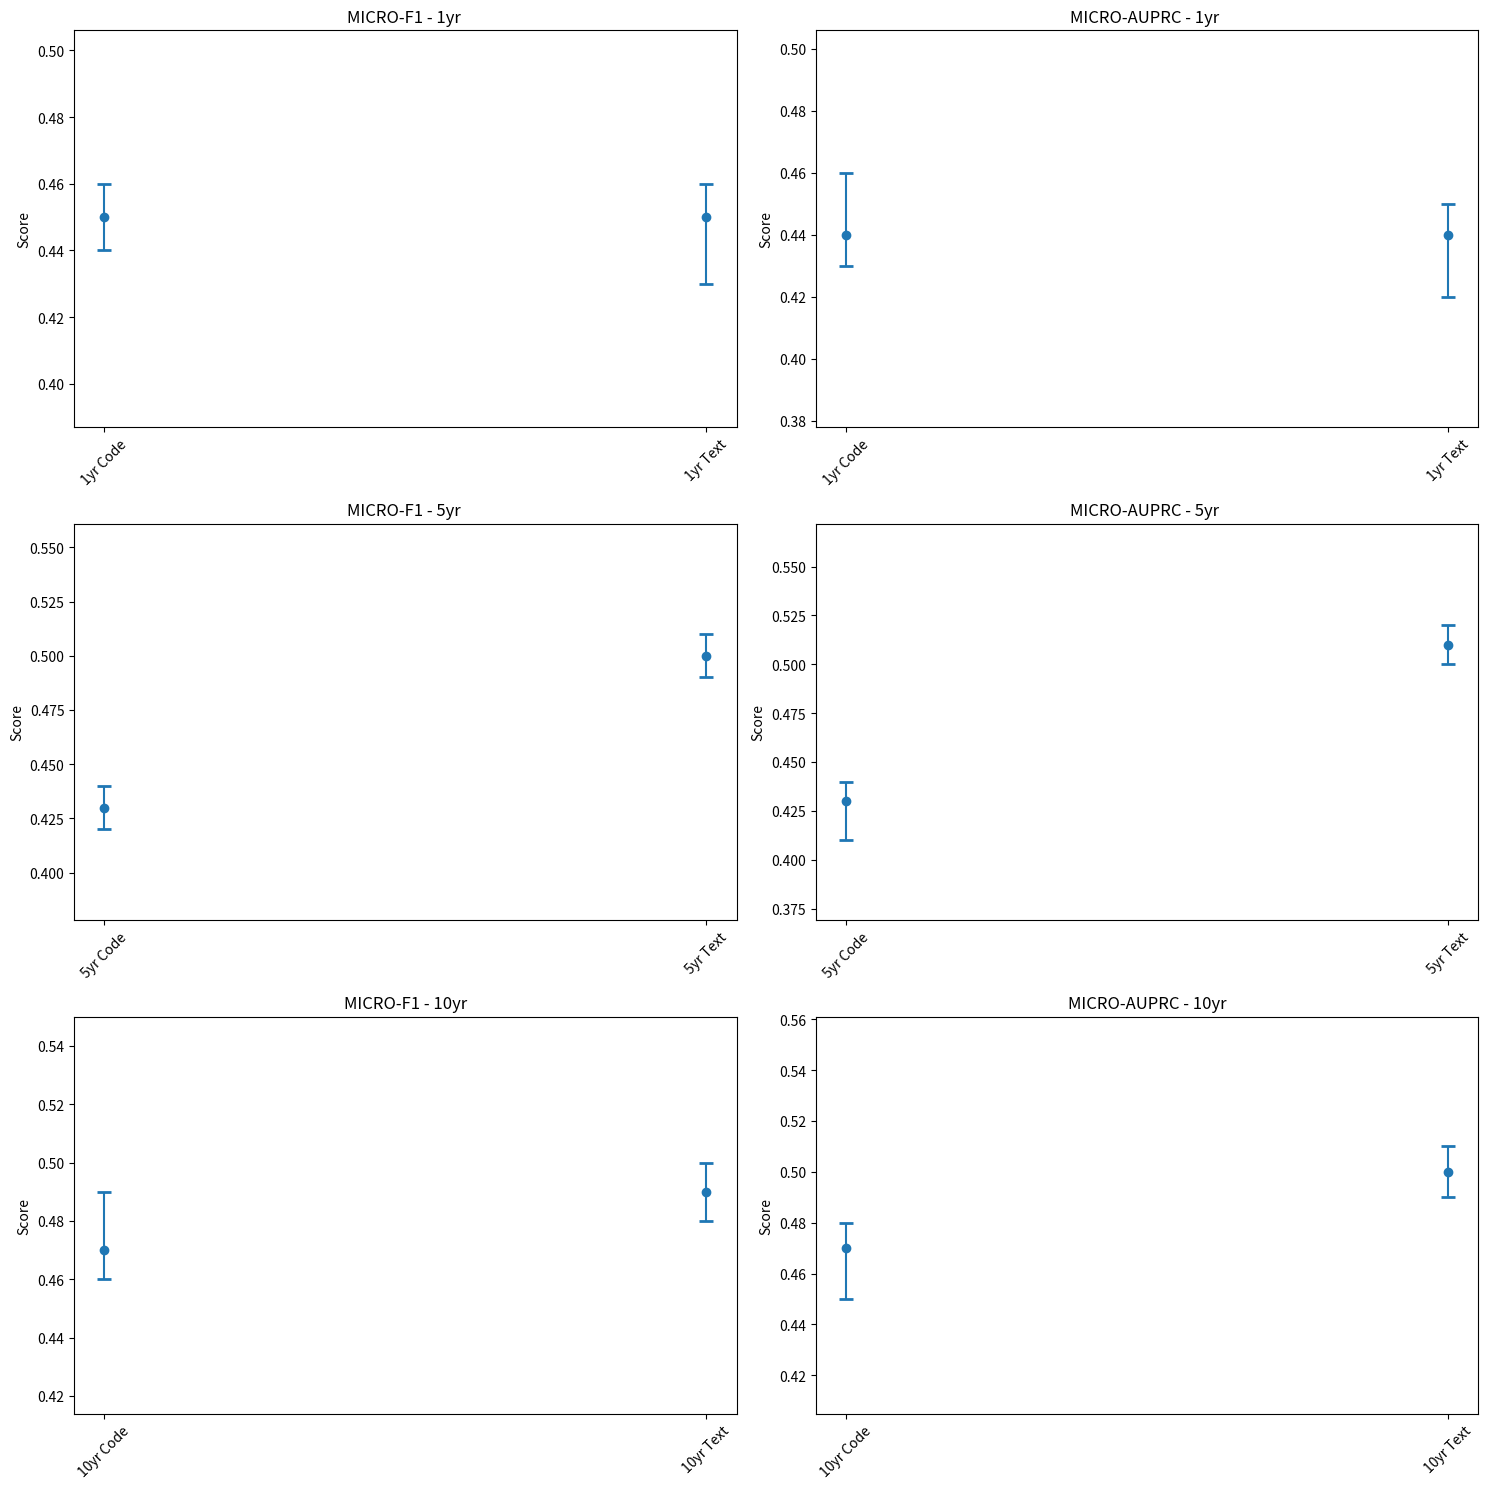

Reproduce this figure in Python.
import numpy as np
from scipy import stats
import matplotlib.pyplot as plt

# calculate if differences in model performance are statistically significant
# with bonferroni correction 

def compare_code_text_models(models, alpha=0.05):
    """
    compare Code-based and Text-based models for each time frame (1, 5, 10 years) using multiple performance metrics.
    
    :param models: Dict of model data, each containing 'micro-f1' and 'micro-auprc' data
    :param alpha: Overall significance level (default 0.05)
    """
    metrics = ['micro-f1', 'micro-auprc']
    comparisons = [
        ("1yr Code", "1yr Text"),
        ("5yr Code", "5yr Text"),
        ("10yr Code", "10yr Text")
    ]
    
    # bonferroni corrected significance level
    num_comparisons = len(comparisons) * len(metrics)
    alpha_bonferroni = alpha / num_comparisons
    
    print(f"Performing {num_comparisons} comparisons")
    print(f"Bonferroni corrected significance level: {alpha_bonferroni:.6f}")
    
    fig, axes = plt.subplots(len(comparisons), 2, figsize=(15, 5 * len(comparisons)))
    
    for i, (model1_name, model2_name) in enumerate(comparisons):
        print(f"\nComparison: {model1_name} vs {model2_name}")
        for j, metric in enumerate(metrics):
            model1_score, model1_ci = models[model1_name][metric]
            model2_score, model2_ci = models[model2_name][metric]
            
            # Calculate the difference in scores
            diff = model2_score - model1_score  # Text - Code
            
            # Calculate the standard error of the difference
            se1 = (model1_ci[1] - model1_ci[0]) / (2 * 1.96)
            se2 = (model2_ci[1] - model2_ci[0]) / (2 * 1.96)
            se_diff = np.sqrt(se1**2 + se2**2)
            
            # Calculate z-score and p-value
            z_score = diff / se_diff
            p_value = 2 * (1 - stats.norm.cdf(abs(z_score)))
            
            print(f"\n{metric.upper()}:")
            print(f"  {model1_name}: {model1_score:.4f} ({model1_ci[0]:.4f} - {model1_ci[1]:.4f})")
            print(f"  {model2_name}: {model2_score:.4f} ({model2_ci[0]:.4f} - {model2_ci[1]:.4f})")
            print(f"  Difference (Text - Code): {diff:.4f}")
            print(f"  Z-score: {z_score:.4f}")
            print(f"  P-value: {p_value:.6f}")
            print(f"  {'Statistically significant' if p_value < alpha_bonferroni else 'Not statistically significant'} at α = {alpha_bonferroni:.6f} (Bonferroni corrected)")
            
            # Visualization
            ax = axes[i, j]
            ax.errorbar([model1_name, model2_name], [model1_score, model2_score], 
                        yerr=[[model1_score - model1_ci[0], model2_score - model2_ci[0]],
                              [model1_ci[1] - model1_score, model2_ci[1] - model2_score]],
                        fmt='o', capsize=5, capthick=2)
            ax.set_title(f"{metric.upper()} - {model1_name[:4]}")
            ax.set_ylabel("Score")
            ax.set_ylim(min(model1_ci[0], model2_ci[0]) * 0.9, max(model1_ci[1], model2_ci[1]) * 1.1)
            for tick in ax.get_xticklabels():
                tick.set_rotation(45)
    
    plt.tight_layout()
    plt.show()

# Example usage
models = {
    "1yr Code": {
        'micro-f1': (0.45, (0.44, 0.46)),
        'micro-auprc': (0.44, (0.43, 0.46))
    },
    "5yr Code": {
        'micro-f1': (0.43, (0.42, 0.44)),
        'micro-auprc': (0.43, (0.41, 0.44))
    },
    "10yr Code": {
        'micro-f1': (0.47, (0.46, 0.49)),
        'micro-auprc': (0.47, (0.45, 0.48))
    },
    "1yr Text": {
        'micro-f1': (0.45, (0.43, 0.46)), # need to replace
        'micro-auprc': (0.44, (0.42, 0.45))
    },
    "5yr Text": {
        'micro-f1': (0.50, (0.49, 0.51)),
        'micro-auprc': (0.51, (0.50, 0.52))
    },
    "10yr Text": {
        'micro-f1': (0.49, (0.48, 0.50)),
        'micro-auprc': (0.50, (0.49, 0.51))
    }
}

compare_code_text_models(models)